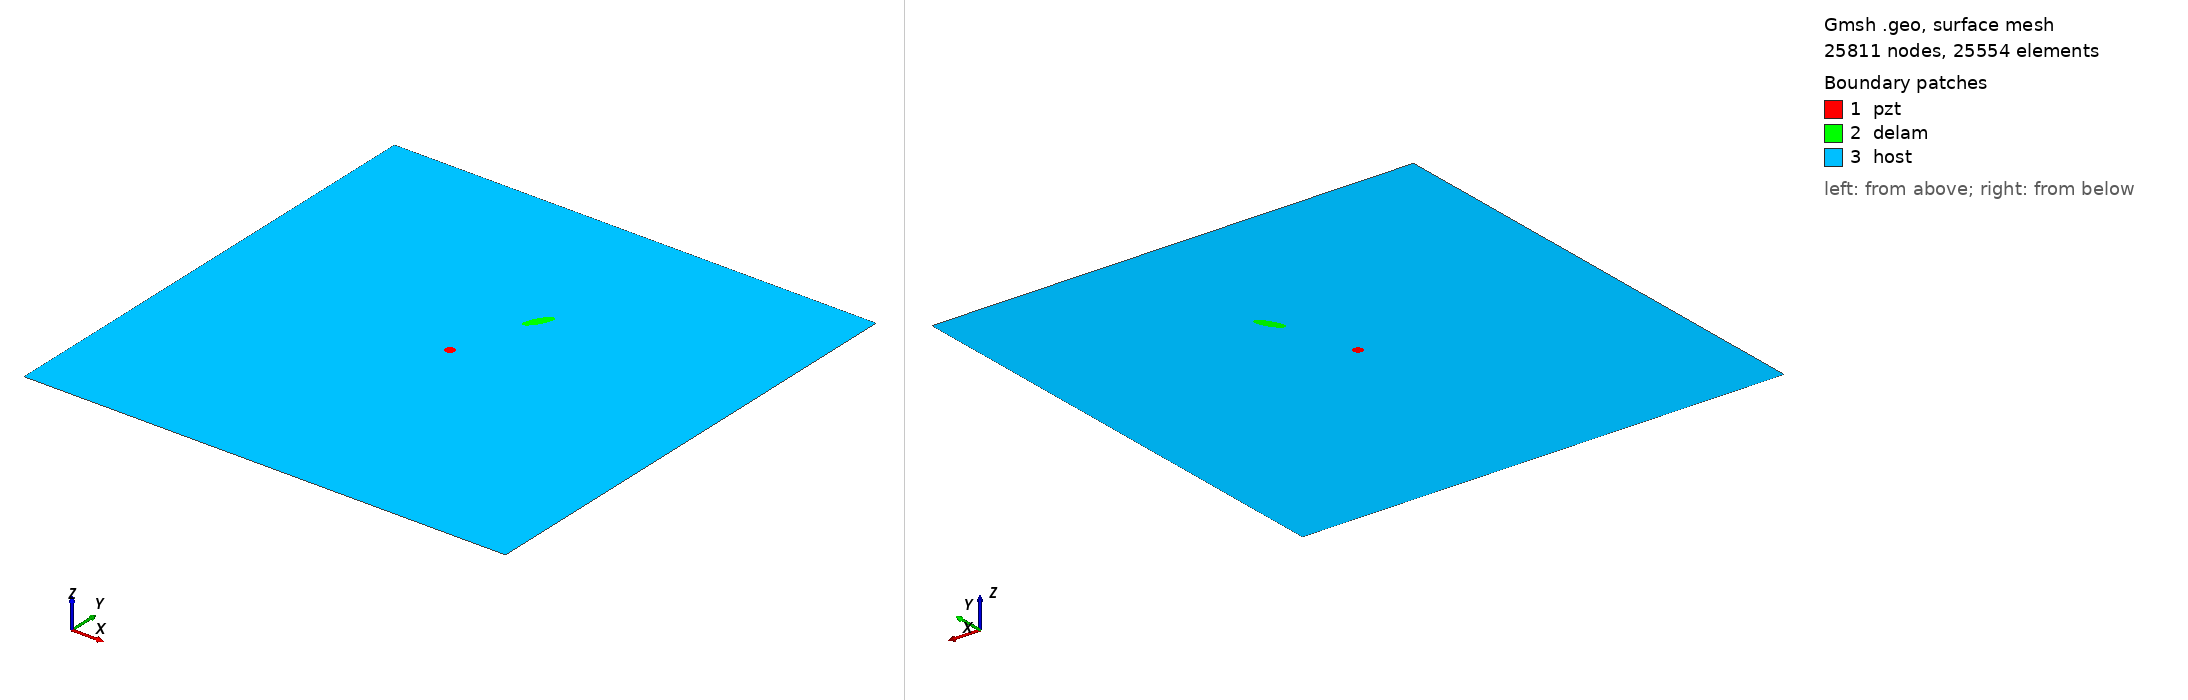

Gmsh geometry script, surface-meshed: 25811 nodes, 25554 surface elements. Boundary patches (legend numbers): 1 pzt, 2 delam, 3 host. Left view from above one corner, right view from below the opposite corner. Legend entries are the model's physical surfaces. The drawing asked Gmsh for element sizes between 1% and 20% of the model's largest extent; the script's own settings can give other sizes.

=== delam1_position_no_66_a_15mm_b_5mm_angle_60.geo (drawn) ===
SetFactory("OpenCASCADE");
L=0.500000; 
W=0.500000; 
a=0.015000; 
b=0.005000; 
x=0.277778; 
y=0.333333; 
alpha=0.333333 *Pi; 
r=0.005000; 
xpzt=0.250000; 
ypzt=0.250000; 
//+
Point(1) = {0, 0, 0, 1.0};
//+
Point(2) = {L, 0, 0, 1.0};
//+
Point(3) = {L, W, 0, 1.0};
//+
Point(4) = {0, W, 0, 1.0};
//+
Line(1) = {1, 2};
//+
Line(2) = {2, 3};
//+
Line(3) = {3, 4};
//+
Line(4) = {4, 1};
//+
Circle(5) = {xpzt, ypzt, -0, r, 0, 2*Pi};
//+
Ellipse(6) = {x, y, -0, a, b, 0, 2*Pi};
//+
Rotate {{0, 0, 1}, {x, y, 0}, alpha} {
  Curve{6}; 
}
//+
Curve Loop(1) = {4, 1, 2, 3};
//+
Curve Loop(2) = {6};
//+
Curve Loop(3) = {5};
//+
Curve Loop(4) = {6};
//+
Curve Loop(5) = {5};
//+
Plane Surface(1) = {5};
//+
Plane Surface(2) = {4};
//+
Plane Surface(3) = {1, 2, 3};
//+
Point(9) = {xpzt, ypzt, 0, 1.0};
//+
Point{9} In Surface {1};// mesh node at centre of pzt
//+
Physical Surface("pzt") = {1};
//+
Physical Surface("delam") = {2};
//+
Physical Surface("host") = {3};

Mesh.Algorithm = 6; // Frontal
Mesh.CharacteristicLengthFactor = 0.080000;
Mesh.CharacteristicLengthMin = 0.001000;
Mesh.CharacteristicLengthMax = 0.200000;
Mesh.RecombineAll = 1; // Apply recombination algorithm
Mesh.SubdivisionAlgorithm = 1; // 1: all quadrangles
Mesh.Smoothing = 1;
